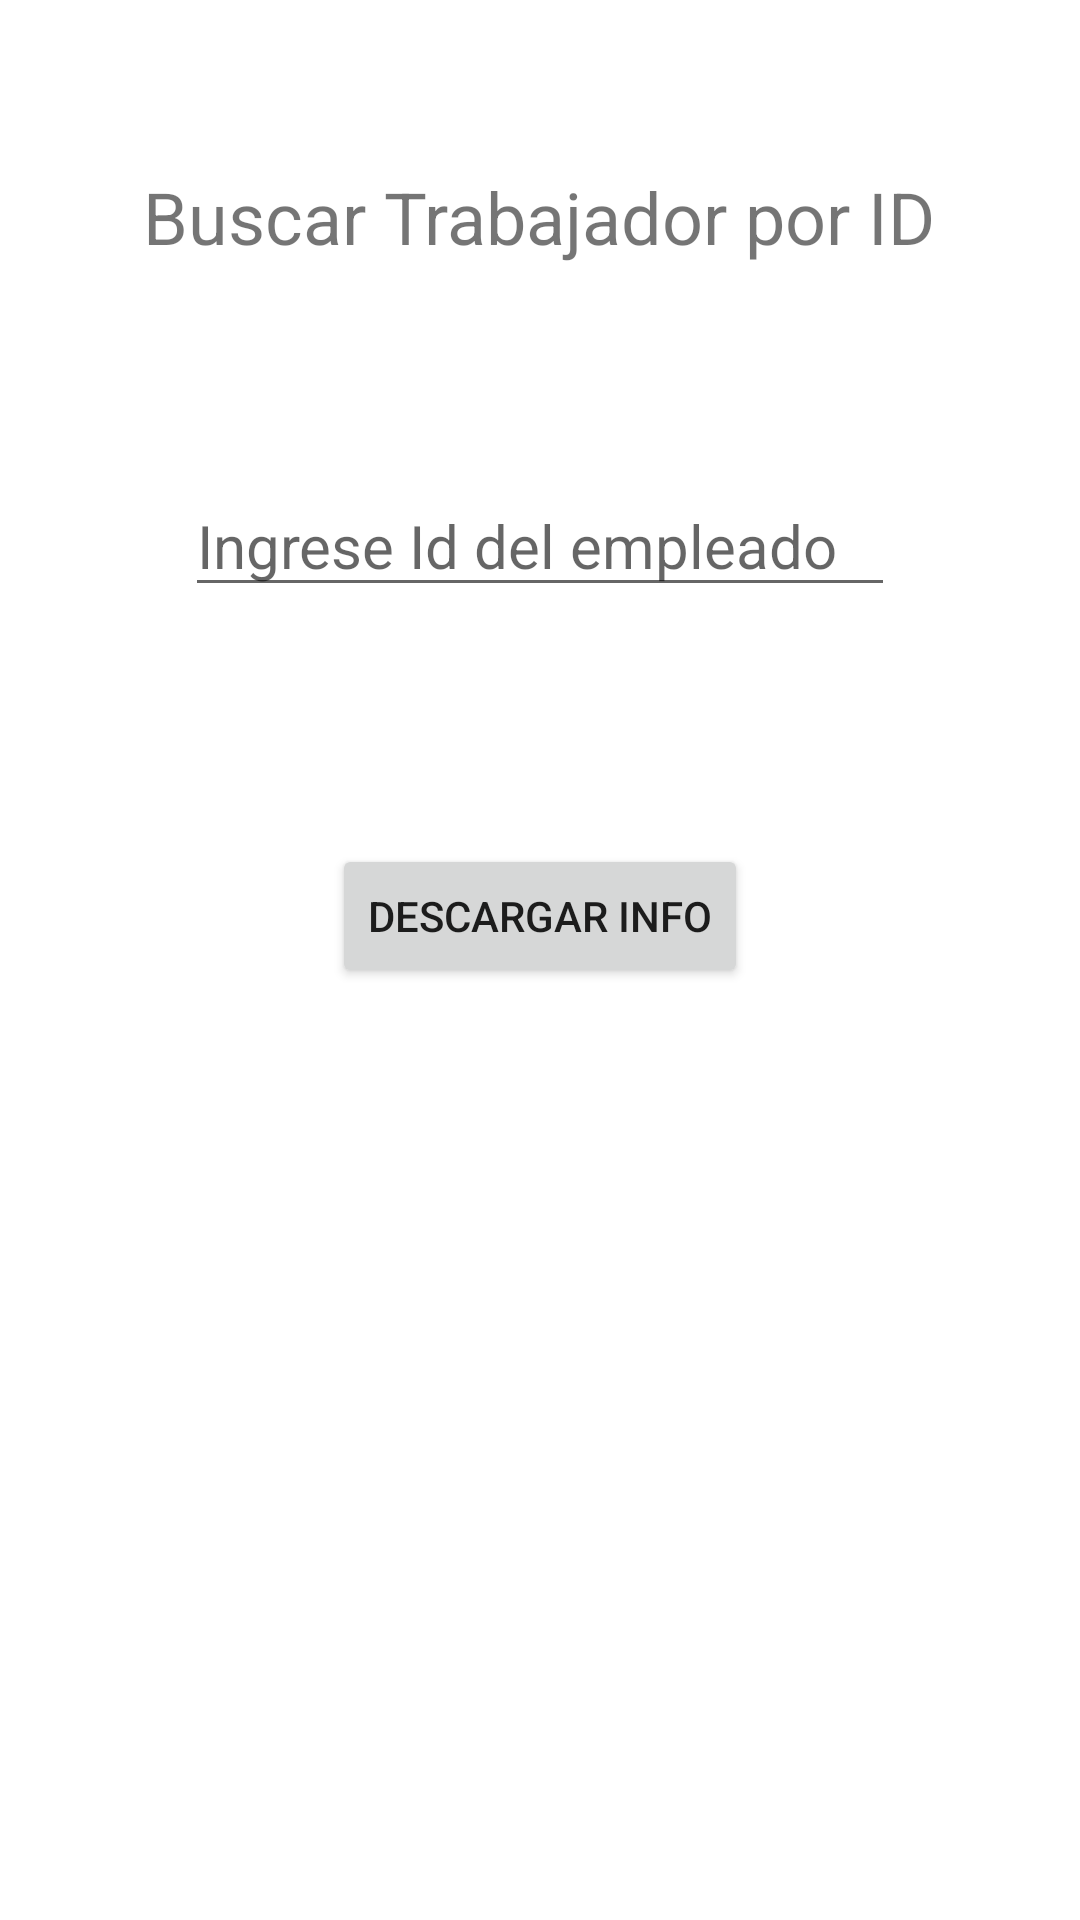

Layout XML and referenced resources for this Android screen:
<!-- AndroidManifest.xml: application theme Theme.LAB4_APP_20192258 -->
<!-- res/layout/activity_buscar_trabaja.xml -->
<?xml version="1.0" encoding="utf-8"?>
<androidx.constraintlayout.widget.ConstraintLayout xmlns:android="http://schemas.android.com/apk/res/android"
    xmlns:app="http://schemas.android.com/apk/res-auto"
    xmlns:tools="http://schemas.android.com/tools"
    android:layout_width="match_parent"
    android:layout_height="match_parent"
    tools:context=".BuscarTrabajaActivity">

    <TextView
        android:id="@+id/textView3"
        android:layout_width="wrap_content"
        android:layout_height="wrap_content"
        android:layout_marginTop="56dp"
        android:text="Buscar Trabajador por ID"
        android:textSize="24sp"
        app:layout_constraintEnd_toEndOf="parent"
        app:layout_constraintHorizontal_bias="0.496"
        app:layout_constraintStart_toStartOf="parent"
        app:layout_constraintTop_toTopOf="parent" />

    <EditText
        android:id="@+id/editTextTextPersonName"
        android:layout_width="wrap_content"
        android:layout_height="wrap_content"
        android:layout_marginTop="70dp"
        android:hint="Ingrese Id del empleado"
        android:inputType="number"
        android:digits="0123456789"
        android:ems="10"
        android:maxLength="3"
        android:textSize="20sp"
        app:layout_constraintEnd_toEndOf="parent"
        app:layout_constraintStart_toStartOf="parent"
        app:layout_constraintTop_toBottomOf="@+id/textView3" />

    <Button
        android:id="@+id/button6"
        android:layout_width="wrap_content"
        android:layout_height="wrap_content"
        android:text="Descargar Info"
        app:layout_constraintBottom_toBottomOf="parent"
        app:layout_constraintEnd_toEndOf="parent"
        app:layout_constraintStart_toStartOf="parent"
        app:layout_constraintTop_toBottomOf="@+id/editTextTextPersonName"
        app:layout_constraintVertical_bias="0.203" />
</androidx.constraintlayout.widget.ConstraintLayout>
<!-- resources referenced by this layout -->
<resources>
  <style name="Theme.LAB4_APP_20192258" parent="Theme.MaterialComponents.DayNight.DarkActionBar">
          
          <item name="colorPrimary">@color/purple_500</item>
          <item name="colorPrimaryVariant">@color/purple_700</item>
          <item name="colorOnPrimary">@color/white</item>
          
          <item name="colorSecondary">@color/teal_200</item>
          <item name="colorSecondaryVariant">@color/teal_700</item>
          <item name="colorOnSecondary">@color/black</item>
          
          <item name="android:statusBarColor">?attr/colorPrimaryVariant</item>
          
      </style>
  <!-- not gathered from this repository: default colours our renderer supplied (Android Studio template values) -->
  <color name="purple_500">#FF6200EE</color>
  <color name="purple_700">#FF3700B3</color>
  <color name="teal_200">#FF03DAC5</color>
  <color name="teal_700">#FF018786</color>
  <color name="black">#FF000000</color>
  <color name="white">#FFFFFFFF</color>
</resources>
